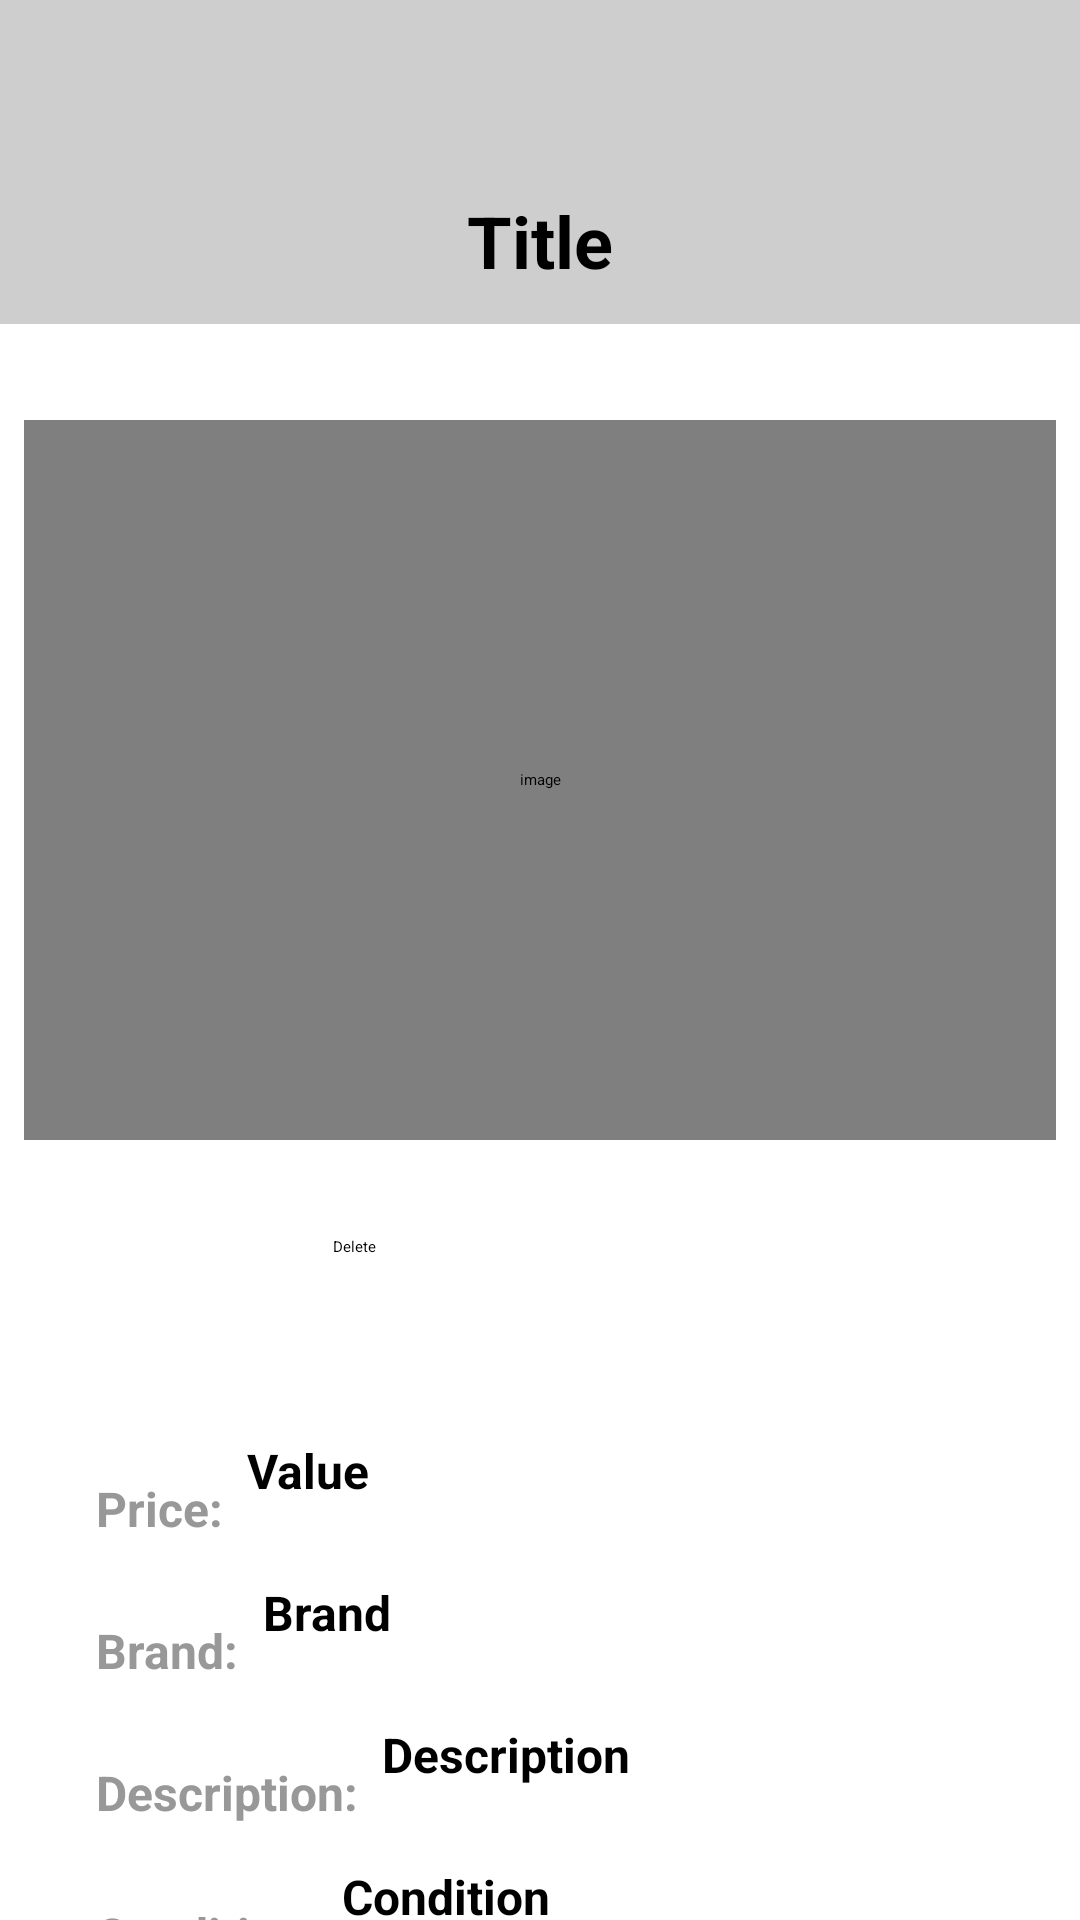

Reconstruct the res/layout file that produces this screen, plus the resources it refers to.
<!-- AndroidManifest.xml: application theme Theme.ProjectMarketplace -->
<!-- res/layout/fragment_edit_item.xml -->
<?xml version="1.0" encoding="utf-8"?>
<androidx.constraintlayout.widget.ConstraintLayout
    xmlns:android="http://schemas.android.com/apk/res/android"
    xmlns:app="http://schemas.android.com/apk/res-auto"
    android:layout_width="match_parent"
    android:layout_height="match_parent"
    android:id="@+id/inbox_individual">

    
    <androidx.appcompat.widget.Toolbar
        android:id="@+id/toolbar"
        android:layout_width="match_parent"
        android:layout_height="108dp"
        android:background="@drawable/bg_container3"
        app:layout_constraintEnd_toEndOf="parent"
        app:layout_constraintHorizontal_bias="0.0"
        app:layout_constraintStart_toStartOf="parent"
        app:layout_constraintTop_toTopOf="parent">

        <ImageButton
            android:id="@+id/back"
            android:layout_width="48dp"
            android:layout_height="48dp"
            android:layout_marginStart="16dp"
            android:layout_marginTop="48dp"
            android:background="?attr/selectableItemBackgroundBorderless"
            android:contentDescription="@string/back"
            android:src="@drawable/ic_arrow_back"/>

        <TextView
            android:id="@+id/title"
            android:layout_width="match_parent"
            android:layout_height="match_parent"
            android:layout_marginEnd="64dp"
            android:layout_marginTop= "64dp"
            android:text="@string/title"
            android:textSize="24sp"
            android:textStyle="bold"
            android:textAlignment="center"
            />
    </androidx.appcompat.widget.Toolbar>

    
    <com.makeramen.roundedimageview.RoundedImageView
        android:id="@+id/image"
        android:layout_width="match_parent"
        android:layout_height="240dp"
        android:contentDescription="@string/image"
        android:scaleType="centerCrop"
        android:layout_marginTop="32dp"
        android:layout_marginStart="8dp"
        android:layout_marginEnd="8dp"
        android:clickable="true"
        android:focusable="true"
        app:riv_corner_radius="6dp"
        app:riv_mutate_background="true"
        app:riv_oval="false"
        app:layout_constraintTop_toBottomOf="@id/toolbar"/>


    <Button
        android:id="@+id/buttonDelete"
        android:layout_width="138dp"
        android:layout_height="48dp"
        android:layout_marginTop="32dp"
        android:text="@string/delete_item"
        android:backgroundTint="@color/button4"
        app:layout_constraintStart_toStartOf="parent"
        app:layout_constraintEnd_toEndOf="parent"
        app:layout_constraintTop_toBottomOf="@id/image" />

    <Button
        android:id="@+id/buttonSave"
        android:layout_width="138dp"
        android:layout_height="48dp"
        android:layout_marginTop="16dp"
        android:text="@string/save"
        android:backgroundTint="@color/button5"
        app:layout_constraintEnd_toEndOf="parent"
        app:layout_constraintStart_toStartOf="parent"
        app:layout_constraintTop_toBottomOf="@id/colorInput" />

    <TextView
        android:id="@+id/price"
        android:layout_width="wrap_content"
        android:layout_height="wrap_content"
        android:layout_marginEnd="4dp"
        android:layout_marginTop="32dp"
        android:layout_marginStart="32dp"
        android:text="@string/price_input"
        android:textSize="16sp"
        android:textColor="@color/gray"
        android:textStyle="bold"
        app:layout_constraintTop_toBottomOf="@id/buttonDelete"
        app:layout_constraintStart_toStartOf="parent"
        />

    <EditText
        android:id="@+id/priceValue"
        android:layout_width="0dp"
        android:layout_height="48dp"
        android:layout_marginStart="8dp"
        android:layout_marginEnd="32dp"
        android:layout_marginBottom="-14dp"
        android:textSize="16sp"
        android:inputType="numberDecimal"
        android:textStyle="bold"
        android:text="@string/value"
        app:layout_constraintBottom_toBottomOf="@id/price"
        app:layout_constraintStart_toEndOf="@id/price"
        app:layout_constraintEnd_toEndOf="parent"
        />



    <TextView
        android:id="@+id/brand"
        android:layout_width="wrap_content"
        android:layout_height="wrap_content"
        android:layout_marginTop="12dp"
        android:text="@string/brand_input"
        android:textSize="16sp"
        android:textColor="@color/gray"
        android:textStyle="bold"
        app:layout_constraintTop_toBottomOf="@id/priceValue"
        app:layout_constraintStart_toStartOf="@id/price"
        />

    <EditText
        android:id="@+id/brandInput"
        android:layout_width="0dp"
        android:layout_height="48dp"
        android:layout_marginStart="8dp"
        android:layout_marginEnd="32dp"
        android:layout_marginBottom="-14dp"
        android:textSize="16sp"
        android:textStyle="bold"
        android:text="@string/brand"
        app:layout_constraintBottom_toBottomOf="@id/brand"
        app:layout_constraintStart_toEndOf="@id/brand"
        app:layout_constraintEnd_toEndOf="parent"
        />


    <TextView
        android:id="@+id/description"
        android:layout_width="wrap_content"
        android:layout_height="wrap_content"
        android:layout_marginTop="12dp"
        android:text="@string/description_input"
        android:textSize="16sp"
        android:textColor="@color/gray"
        android:textStyle="bold"
        app:layout_constraintTop_toBottomOf="@id/brandInput"
        app:layout_constraintStart_toStartOf="@id/brand"
        />

    <EditText
        android:id="@+id/descriptionInput"
        android:layout_width="0dp"
        android:layout_height="48dp"
        android:layout_marginStart="8dp"
        android:layout_marginEnd="32dp"
        android:layout_marginBottom="-14dp"
        android:textSize="16sp"
        android:textStyle="bold"
        android:text="@string/description"
        app:layout_constraintBottom_toBottomOf="@id/description"
        app:layout_constraintStart_toEndOf="@id/description"
        app:layout_constraintEnd_toEndOf="parent"
        />



    <TextView
        android:id="@+id/condition"
        android:layout_width="wrap_content"
        android:layout_height="wrap_content"
        android:layout_marginTop="12dp"
        android:text="@string/condition_input"
        android:textSize="16sp"
        android:textColor="@color/gray"
        android:textStyle="bold"
        app:layout_constraintTop_toBottomOf="@id/descriptionInput"
        app:layout_constraintStart_toStartOf="@id/description"
        />

    <EditText
        android:id="@+id/conditionInput"
        android:layout_width="0dp"
        android:layout_height="48dp"
        android:layout_marginStart="8dp"
        android:layout_marginEnd="32dp"
        android:layout_marginBottom="-14dp"
        android:textSize="16sp"
        android:textStyle="bold"
        android:text="@string/condition"
        app:layout_constraintBottom_toBottomOf="@id/condition"
        app:layout_constraintStart_toEndOf="@id/condition"
        app:layout_constraintEnd_toEndOf="parent"
        />


    <TextView
        android:id="@+id/color"
        android:layout_width="wrap_content"
        android:layout_height="wrap_content"
        android:layout_marginTop="12dp"
        android:text="@string/color_input"
        android:textSize="16sp"
        android:textColor="@color/gray"
        android:textStyle="bold"
        app:layout_constraintTop_toBottomOf="@id/conditionInput"
        app:layout_constraintStart_toStartOf="@id/condition"
        />

    <EditText
        android:id="@+id/colorInput"
        android:layout_width="0dp"
        android:layout_height="48dp"
        android:layout_marginStart="8dp"
        android:layout_marginEnd="32dp"
        android:layout_marginBottom="-14dp"
        android:textSize="16sp"
        android:textStyle="bold"
        android:text="@string/color"
        app:layout_constraintBottom_toBottomOf="@id/color"
        app:layout_constraintStart_toEndOf="@id/color"
        app:layout_constraintEnd_toEndOf="parent"
        />



</androidx.constraintlayout.widget.ConstraintLayout>
<!-- resources referenced by this layout -->
<resources>
  <color name="button4">#9B3A3A</color>
  <color name="button5">#BFA22C</color>
  <color name="gray">#999898</color>
  <!-- drawable bg_container3 (drawable) -->
  <?xml version="1.0" encoding="utf-8"?>
  <shape xmlns:android="http://schemas.android.com/apk/res/android">
  
      <solid android:color="@color/bg_container"/>
  
  </shape>
  <string name="back">back</string>
  <string name="brand">Brand</string>
  <string name="brand_input">Brand:</string>
  <string name="color">Color</string>
  <string name="color_input">Color:</string>
  <string name="condition">Condition</string>
  <string name="condition_input">Condition:</string>
  <string name="delete_item">Delete</string>
  <string name="description">Description</string>
  <string name="description_input">Description:</string>
  <string name="image">image</string>
  <string name="price_input">Price:</string>
  <string name="save">Save</string>
  <string name="title">Title</string>
  <string name="value">Value</string>
  <color name="bg_container">#CECECE</color>
</resources>
